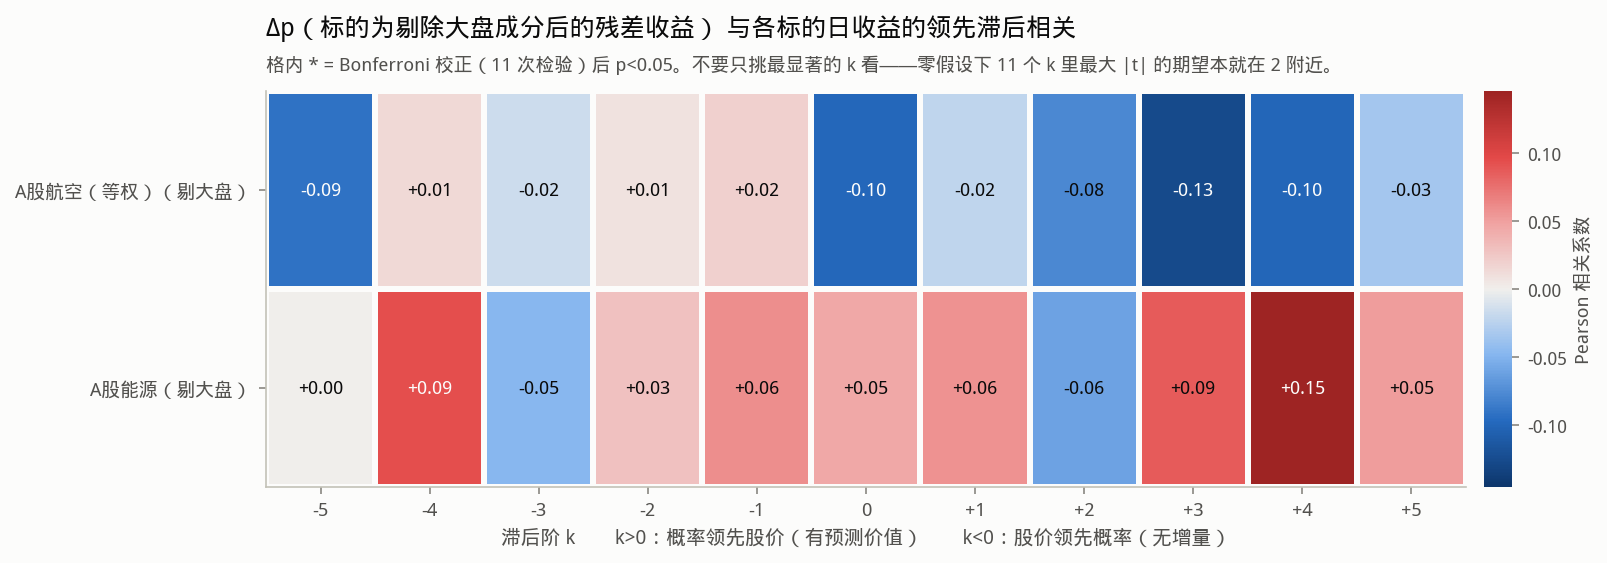

Data behind this chart, as committed beside it:
标的, k=-5, k=-4, k=-3, k=-2, k=-1, k=0, k=1, k=2, k=3, k=4, k=5
A股航空（等权）（剔大盘）, -0.0912, 0.01392, -0.01635, 0.008034, 0.01937, -0.09987, -0.02228, -0.07767, -0.1272, -0.1009, -0.03474
A股能源（剔大盘）, 0.0006289, 0.09351, -0.0478, 0.02909, 0.06004, 0.04507, 0.05734, -0.06077, 0.0873, 0.1457, 0.05192
